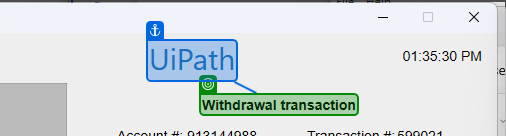
Workflow: Main

Step 1: check the text 'Withdrawal transaction' in window 'DoubleUI' (doubleui.exe)

Step 2: type "200" in window 'DoubleUI' (doubleui.exe) (no picture)

Step 3: type "300" in window 'DoubleUI' (doubleui.exe) (no picture)

Step 4: click on the push button 'Accept' in window 'DoubleUI' (doubleui.exe) (no picture)

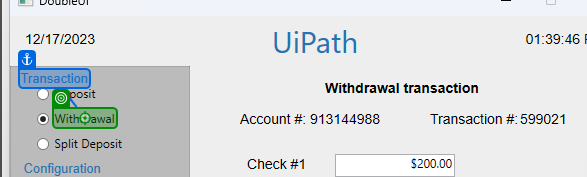
Step 5: click on the text 'Withdrawal' in window 'DoubleUI' (doubleui.exe)
